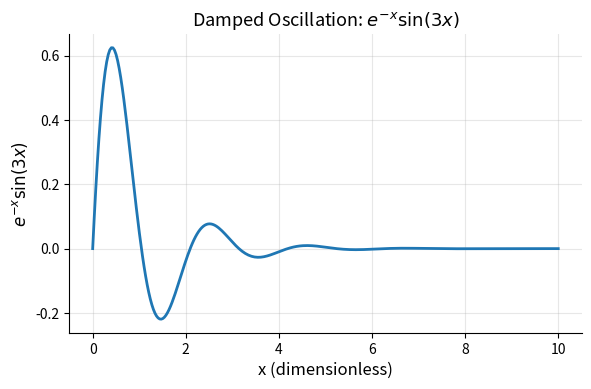

Reproduce this figure in Python.
import numpy as np
import matplotlib.pyplot as plt

# Data
x = np.linspace(0, 10, 300)
y = np.exp(-x) * np.sin(3*x)

# Create figure
fig, ax = plt.subplots(figsize=(6,4), dpi=120)

# Plot
ax.plot(x, y, linewidth=2)

# Labels and title
ax.set_xlabel('x (dimensionless)', fontsize=12)
ax.set_ylabel(r'$e^{-x}\sin(3x)$', fontsize=12)
ax.set_title('Damped Oscillation: $e^{-x}\sin(3x)$', fontsize=13)

# Tick control
ax.tick_params(axis='both', labelsize=10)

# Clean look
ax.spines['top'].set_visible(False)
ax.spines['right'].set_visible(False)

ax.grid(True, alpha=0.3)

plt.tight_layout()

# Save high resolution
plt.savefig("damped_oscillation.png", dpi=300)

plt.show()
